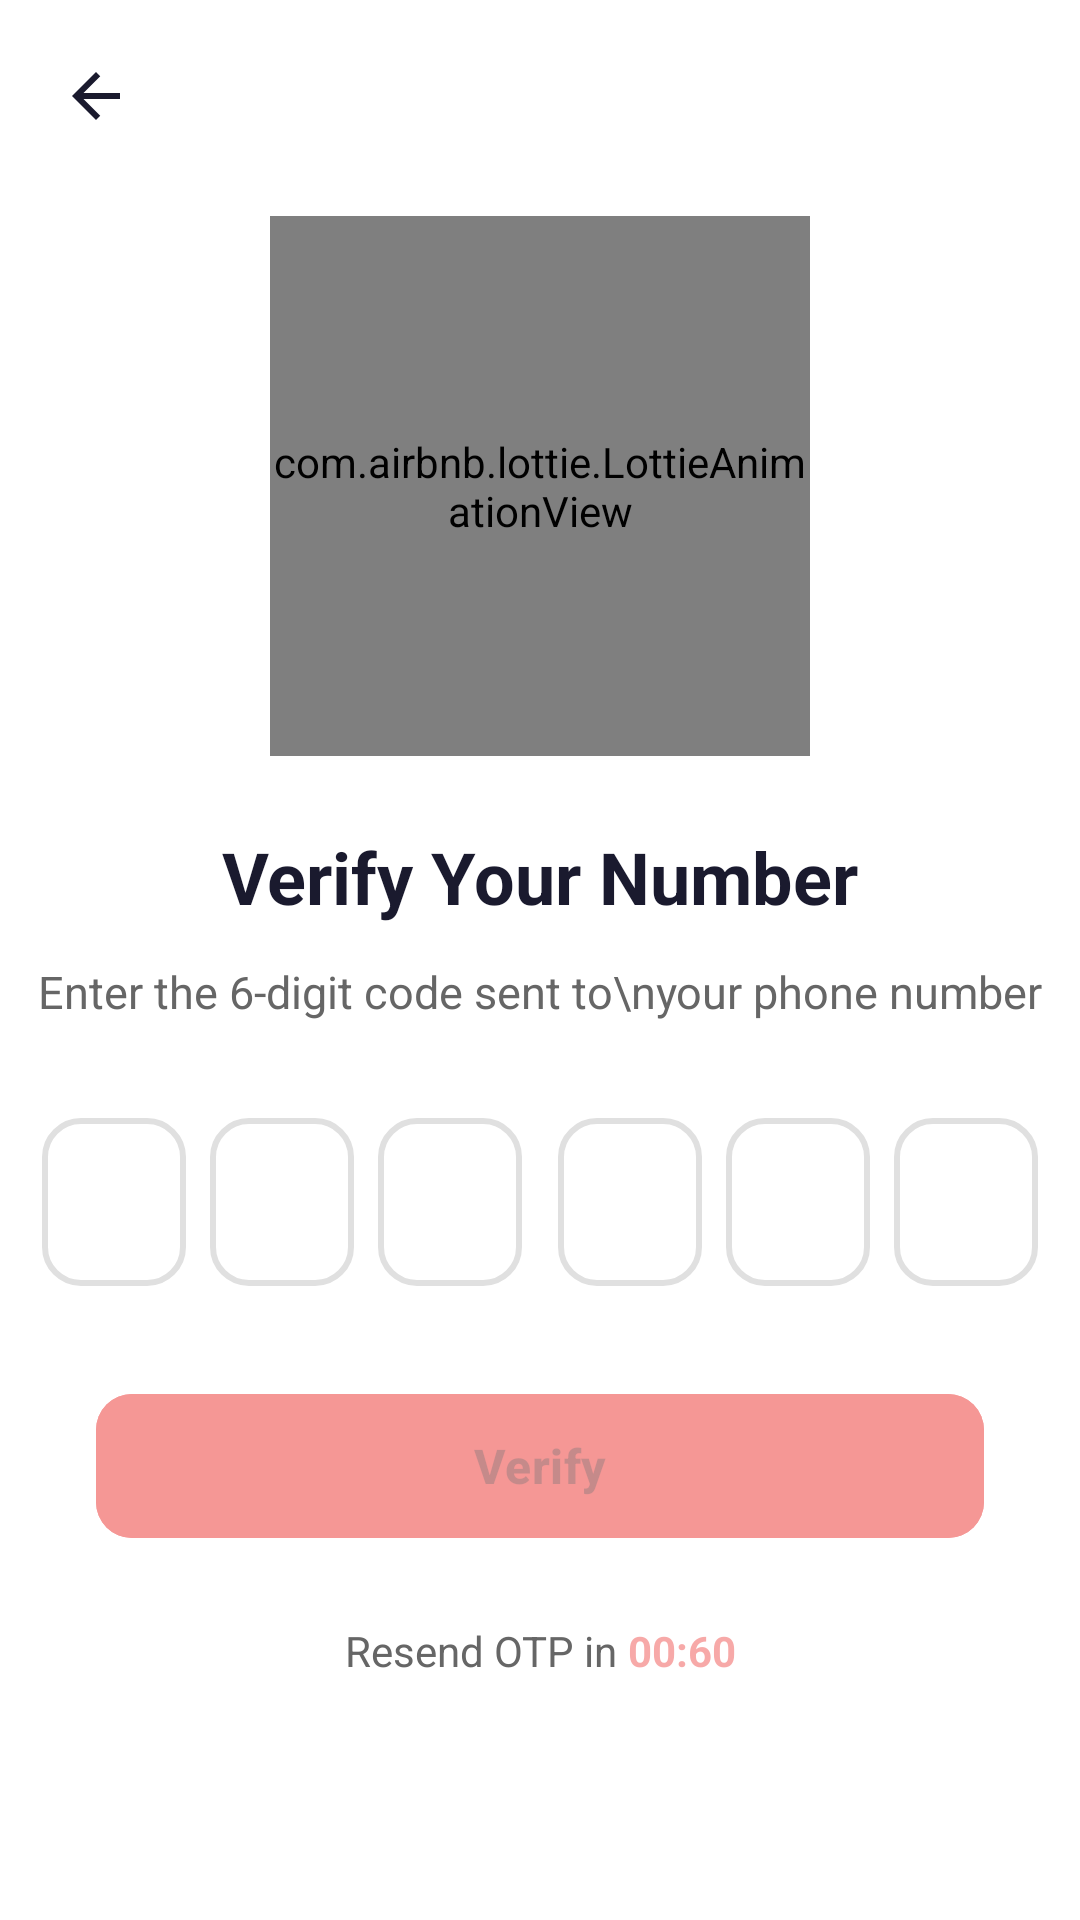

This screen was rendered from an Android layout file. Write that file and the resources it references.
<!-- AndroidManifest.xml: application theme Theme.LoginModule -->
<!-- res/layout/activity_otp_verification.xml -->
<?xml version="1.0" encoding="utf-8"?>
<androidx.constraintlayout.widget.ConstraintLayout xmlns:android="http://schemas.android.com/apk/res/android"
    xmlns:app="http://schemas.android.com/apk/res-auto"
    android:id="@+id/mainContainer"
    android:layout_width="match_parent"
    android:layout_height="match_parent"
    android:background="#FFFFFF">

    
    <ImageView
        android:id="@+id/btnBack"
        android:layout_width="48dp"
        android:layout_height="48dp"
        android:src="@drawable/ic_back_arrow"
        android:padding="12dp"
        android:layout_margin="8dp"
        android:background="?attr/selectableItemBackgroundBorderless"
        android:contentDescription="Back"
        app:layout_constraintStart_toStartOf="parent"
        app:layout_constraintTop_toTopOf="parent"/>

    
    <com.airbnb.lottie.LottieAnimationView
        android:id="@+id/lottieVerification"
        android:layout_width="180dp"
        android:layout_height="180dp"
        android:layout_marginTop="16dp"
        app:lottie_autoPlay="true"
        app:lottie_loop="true"
        app:layout_constraintEnd_toEndOf="parent"
        app:layout_constraintStart_toStartOf="parent"
        app:layout_constraintTop_toBottomOf="@id/btnBack"/>

    
    <TextView
        android:id="@+id/tvTitle"
        android:layout_width="wrap_content"
        android:layout_height="wrap_content"
        android:text="Verify Your Number"
        android:textSize="24sp"
        android:textStyle="bold"
        android:textColor="#1A1A2E"
        android:layout_marginTop="24dp"
        app:layout_constraintEnd_toEndOf="parent"
        app:layout_constraintStart_toStartOf="parent"
        app:layout_constraintTop_toBottomOf="@id/lottieVerification"/>

    
    <TextView
        android:id="@+id/tvSubtitle"
        android:layout_width="wrap_content"
        android:layout_height="wrap_content"
        android:text="Enter the 6-digit code sent to\nyour phone number"
        android:textSize="15sp"
        android:textColor="#666666"
        android:gravity="center"
        android:lineSpacingExtra="4dp"
        android:layout_marginTop="12dp"
        app:layout_constraintEnd_toEndOf="parent"
        app:layout_constraintStart_toStartOf="parent"
        app:layout_constraintTop_toBottomOf="@id/tvTitle"/>

    
    <LinearLayout
        android:id="@+id/otpContainer"
        android:layout_width="wrap_content"
        android:layout_height="wrap_content"
        android:orientation="horizontal"
        android:gravity="center"
        android:layout_marginTop="32dp"
        app:layout_constraintEnd_toEndOf="parent"
        app:layout_constraintStart_toStartOf="parent"
        app:layout_constraintTop_toBottomOf="@id/tvSubtitle">

        <EditText
            android:id="@+id/etOtp1"
            style="@style/OtpEditText"
            android:layout_marginEnd="8dp"/>

        <EditText
            android:id="@+id/etOtp2"
            style="@style/OtpEditText"
            android:layout_marginEnd="8dp"/>

        <EditText
            android:id="@+id/etOtp3"
            style="@style/OtpEditText"
            android:layout_marginEnd="12dp"/>

        <EditText
            android:id="@+id/etOtp4"
            style="@style/OtpEditText"
            android:layout_marginEnd="8dp"/>

        <EditText
            android:id="@+id/etOtp5"
            style="@style/OtpEditText"
            android:layout_marginEnd="8dp"/>

        <EditText
            android:id="@+id/etOtp6"
            style="@style/OtpEditText"/>

    </LinearLayout>

    
    <com.google.android.material.button.MaterialButton
        android:id="@+id/btnVerify"
        android:layout_width="0dp"
        android:layout_height="56dp"
        android:layout_marginHorizontal="32dp"
        android:layout_marginTop="32dp"
        android:text="Verify"
        android:textAllCaps="false"
        android:textSize="16sp"
        android:textStyle="bold"
        android:enabled="false"
        android:alpha="0.6"
        app:cornerRadius="12dp"
        android:backgroundTint="#EF5350"
        app:layout_constraintEnd_toEndOf="parent"
        app:layout_constraintStart_toStartOf="parent"
        app:layout_constraintTop_toBottomOf="@id/otpContainer"/>

    
    <LinearLayout
        android:layout_width="wrap_content"
        android:layout_height="wrap_content"
        android:orientation="horizontal"
        android:layout_marginTop="24dp"
        app:layout_constraintEnd_toEndOf="parent"
        app:layout_constraintStart_toStartOf="parent"
        app:layout_constraintTop_toBottomOf="@id/btnVerify">

        <TextView
            android:id="@+id/tvResendInfo"
            android:layout_width="wrap_content"
            android:layout_height="wrap_content"
            android:text="Resend OTP in "
            android:textColor="#666666"
            android:textSize="14sp"/>

        <TextView
            android:id="@+id/tvResend"
            android:layout_width="wrap_content"
            android:layout_height="wrap_content"
            android:text="00:60"
            android:textColor="#EF5350"
            android:textSize="14sp"
            android:textStyle="bold"
            android:enabled="false"
            android:alpha="0.5"/>
    </LinearLayout>

    
    <ProgressBar
        android:id="@+id/progressBar"
        android:layout_width="48dp"
        android:layout_height="48dp"
        android:visibility="gone"
        android:indeterminateTint="#EF5350"
        app:layout_constraintBottom_toBottomOf="parent"
        app:layout_constraintEnd_toEndOf="parent"
        app:layout_constraintStart_toStartOf="parent"
        app:layout_constraintTop_toTopOf="parent"/>

</androidx.constraintlayout.widget.ConstraintLayout>
<!-- resources referenced by this layout -->
<resources>
  <!-- drawable ic_back_arrow (drawable) -->
  <?xml version="1.0" encoding="utf-8"?>
  <vector xmlns:android="http://schemas.android.com/apk/res/android"
      android:width="24dp"
      android:height="24dp"
      android:viewportWidth="24"
      android:viewportHeight="24">
      <path
          android:fillColor="#1A1A2E"
          android:pathData="M20,11H7.83l5.59,-5.59L12,4l-8,8 8,8 1.41,-1.41L7.83,13H20v-2z"/>
  </vector>
  <style name="OtpEditText">
          <item name="android:layout_width">48dp</item>
          <item name="android:layout_height">56dp</item>
          <item name="android:background">@drawable/otp_field_bg</item>
          <item name="android:gravity">center</item>
          <item name="android:inputType">number</item>
          <item name="android:maxLength">1</item>
          <item name="android:textColor">@color/text_primary</item>
          <item name="android:textSize">20sp</item>
          <item name="android:textStyle">bold</item>
          <item name="android:cursorVisible">true</item>
      </style>
  <style name="Theme.LoginModule" parent="Base.Theme.LoginModule" />
  <!-- drawable otp_field_bg (drawable) -->
  <?xml version="1.0" encoding="utf-8"?>
  <shape xmlns:android="http://schemas.android.com/apk/res/android">
      <solid android:color="#FFFFFF"/>
      <stroke
          android:width="2dp"
          android:color="#E0E0E0"/>
      <corners android:radius="12dp"/>
  </shape>
  <color name="text_primary">#1A1A2E</color>
  <style name="Base.Theme.LoginModule" parent="Theme.Material3.DayNight.NoActionBar">
          <item name="colorPrimary">@color/primary_color</item>
          <item name="colorPrimaryDark">@color/primary_dark</item>
          <item name="colorAccent">@color/accent_color</item>
          <item name="android:statusBarColor">@color/primary_color</item>
          <item name="android:navigationBarColor">@color/white</item>
      </style>
  <color name="primary_color">#EF5350</color>
  <color name="primary_dark">#D32F2F</color>
  <color name="accent_color">#FF7043</color>
  <color name="white">#FFFFFFFF</color>
</resources>
